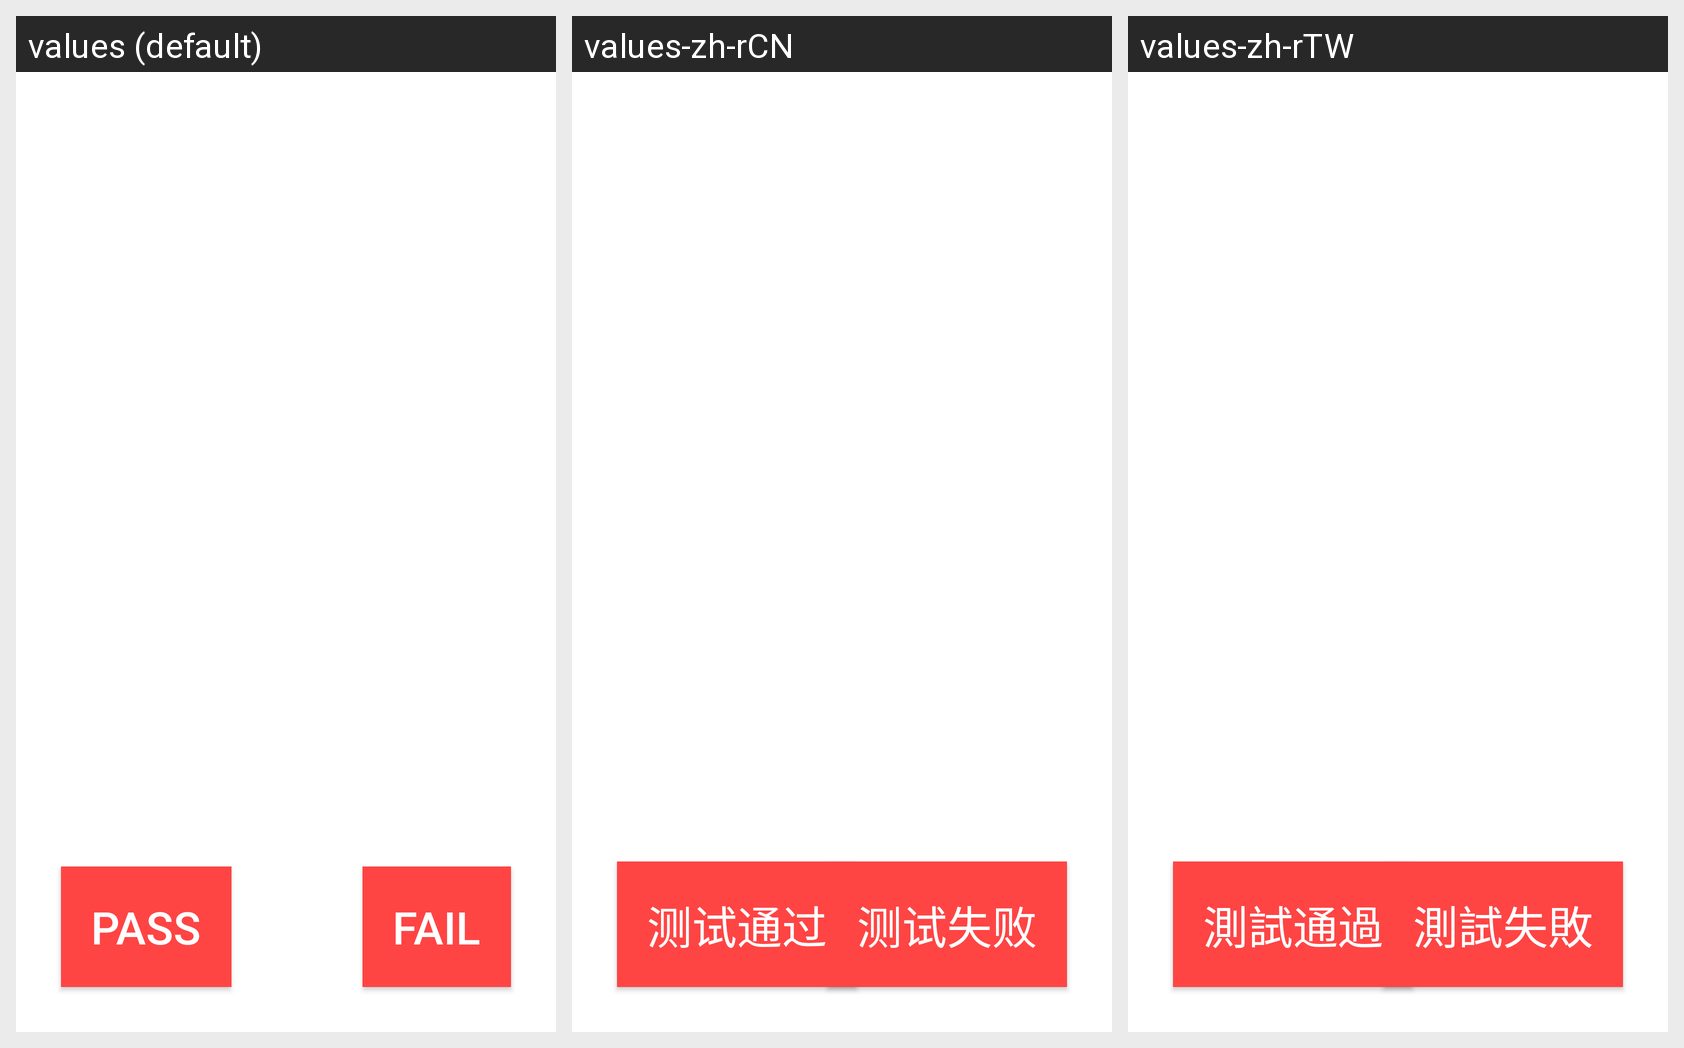

Locale-by-locale string values for the Android screen shown in this grid:
Android screen res/layout/float_window.xml rendered under 3 locales, left to right: values (default), values-zh-rCN, values-zh-rTW. Device: Nexus 5 (rendered at 1080×1920; each locale shown at half size, 540×960, under a caption strip naming it); theme Theme.MaterialComponents.DayNight.NoActionBar.
Strings drawn on this screen, with the default value and each locale's value (text and hints the layout hard-codes, and strings that could not be matched under every locale, appear in the picture but are not listed):

text_pass
  values: Pass
  values-zh-rCN: 测试通过
  values-zh-rTW: 測試通過

text_fail
  values: Fail
  values-zh-rCN: 测试失败
  values-zh-rTW: 測試失敗
